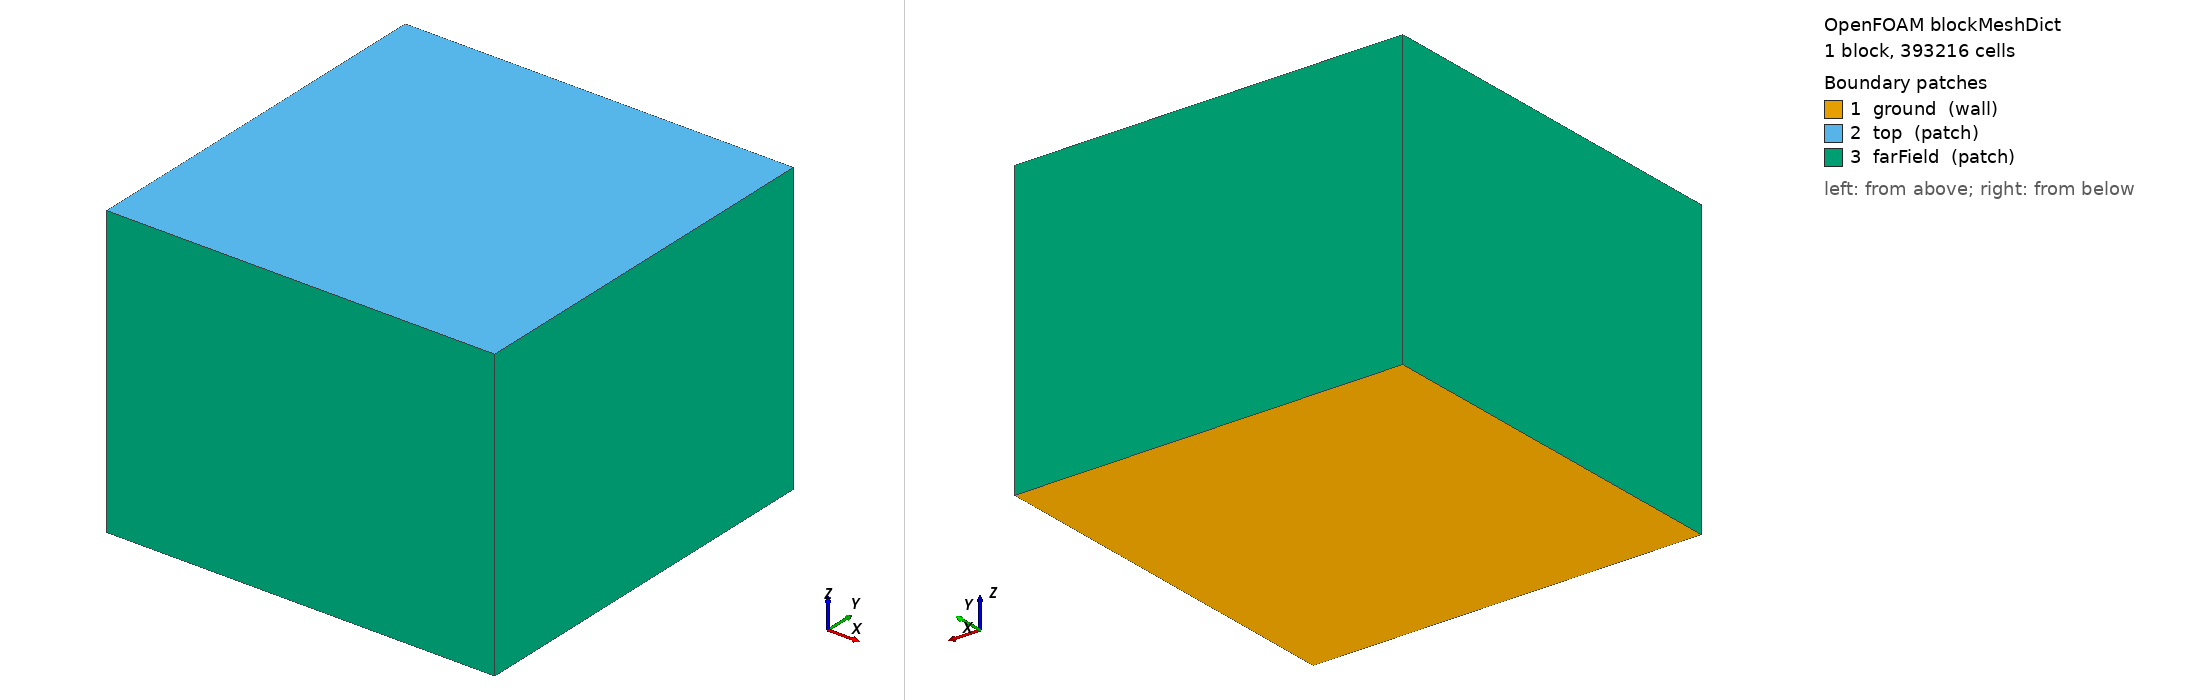

OpenFOAM case: the mesh blockMesh builds from blockMeshDict, 1 block(s), 393216 cells. Boundary patches (legend numbers): 1 ground (wall), 2 top (patch), 3 farField (patch). Left view from above one corner, right view from below the opposite corner. Boundary conditions: 2 field file(s) under 0/; 3 of 3 drawn patches have an entry in a shipped field file.

=== system/blockMeshDict ===
FoamFile
{
    version     2.0;
    format      ascii;
    class       dictionary;
    object      blockMeshDict;
}

convertToMeters 1;

vertices
(
    (-2.0 -2.0 0)
    ( 2.0 -2.0 0)
    ( 2.0  2.0 0)
    (-2.0  2.0 0)

    (-2.0 -2.0 3.0)
    ( 2.0 -2.0 3.0)
    ( 2.0  2.0 3.0)
    (-2.0  2.0 3.0)
);

blocks
(
    hex (0 1 2 3 4 5 6 7) (64 64 96) simpleGrading (1 1 1)
);

boundary
(
    ground
    {
        type wall;
        faces ((0 1 2 3));
    }

    top
    {
        type patch;
        faces ((4 5 6 7));
    }

    farField
    {
        type patch;
        faces
        (
            (0 4 7 3)
            (1 2 6 5)
            (0 1 5 4)
            (3 7 6 2)
        );
    }
);

mergePatchPairs();


=== 0/U ===
FoamFile
{
    version     2.0;
    format      ascii;
    class       volVectorField;
    object      U;
}

dimensions      [0 1 -1 0 0 0 0];
internalField   uniform (0 0 -0.01);

boundaryField
{
    ground
    {
        type noSlip;
    }

    top
    {
        type  pressureInletOutletVelocity;
        value uniform (0 0 0);
    }

    farField
    {
        type  pressureInletOutletVelocity;
        value uniform (0 0 0);
    }
}


=== 0/nut ===
FoamFile
{
    version     2.0;
    format      ascii;
    class       volScalarField;
    object      nut;
}

dimensions      [0 2 -1 0 0 0 0];
internalField   uniform 0;

boundaryField
{
    ground
    {
        type  nutkWallFunction;
        value uniform 0;
    }

    top      { type calculated; value uniform 0; }
    farField { type calculated; value uniform 0; }
}
